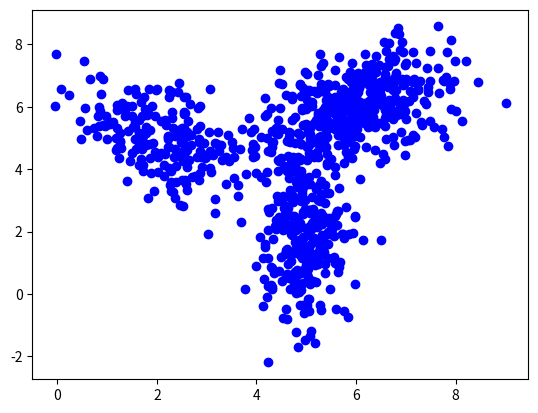

Generate this figure with matplotlib: (Note: this script raises an exception after producing the figure.)
import matplotlib.pyplot as plt
import numpy as np
import scipy.stats as st

mean = np.array([[2, 5], [5, 2], [6, 6]])
cov = np.array([
    [[1, -0.5],
     [-0.5, 1]],
    [[0.2, 0],
     [0, 2]],
    [[1, 0.5],
     [0.5, 1]]
])


#第一部分生成数据
class DATA:
    def __init__(self, mean, cov, n):
        self.mean = mean
        self.cov = cov
        self.n = n

    def GenData(self):
        dist1 = np.random.multivariate_normal(self.mean[0], self.cov[0], self.n[0])
        dist2 = np.random.multivariate_normal(self.mean[1], self.cov[1], self.n[1])
        dist3 = np.random.multivariate_normal(self.mean[2], self.cov[2], self.n[2])
        data = []
        plt.plot(dist1.transpose()[0], dist1.transpose()[1], 'bo')
        plt.plot(dist2.transpose()[0], dist2.transpose()[1], 'bo')
        plt.plot(dist3.transpose()[0], dist3.transpose()[1], 'bo')
        plt.show()
        num = len(dist1) + len(dist2) + len(dist3)
        for i in dist1:
            data.append(str(i[0]) + ' ' + str(i[1]) + '\n')
        for i in dist2:
            data.append(str(i[0]) + ' ' + str(i[1]) + '\n')
        for i in dist3:
            data.append(str(i[0]) + ' ' + str(i[1]) + '\n')
        np.random.shuffle(data)
        fw = open('data.data', 'w')
        fw.write(str(num) + '\n')
        for i in data:
            fw.write(i)
        fw.close()
        return dist1, dist2, dist3

    def InputData(self):
        fr = open('data.data', 'r')
        lines_num = int(fr.readline())
        x = np.empty((lines_num, 2))
        t = np.empty((lines_num, 1))
        for i in range(lines_num):
            (x[i][0], x[i][1]) = fr.readline().split()
        fr.close()
        return lines_num, x


#第二部分高斯模型
class GMM:
    def __init__(self, dim, k, iteration):
        self.dim = dim
        self.k = k
        self.iteration = iteration
        self.pi = np.empty((k, 1))
        self.mu = np.empty((k, dim))
        self.sigma = np.empty((self.k, dim, dim))
        self.gamma = None

    #第一种初始化方法
    def initmethod1(self, n, x):
        self.pi = np.ones(self.k, dtype=np.float) / self.k         #各类的先验概率
        self.mu = np.array([x[np.random.randint(0, len(x))] for i in range(self.k)], dtype=np.float)
        self.sigma = np.full((self.k, self.dim, self.dim), np.identity(self.dim), dtype=np.float)

    #第二种初始化方法:kmeans++
    def initmethod2(self, n, x):
        #随机选取第一个聚类中心
        self.mu[0] = x[np.random.randint(0, len(x))]
        p = np.empty(n)
        for q in range(1, self.k, 1):
            for i in range(n):
                d = np.array([np.linalg.norm(x[i] - self.mu[j]) for j in range(q)])
                p[i] = d[np.argmin(d)]
            p_sum = np.sum(p)
            #轮盘法依次选择k-1个聚类中心
            select = np.random.rand()
            for i in range(n):
                select = select - p[i]/p_sum
                if select < 0:
                    self.mu[q] = x[i]

        pi = np.zeros((self.k, 1))
        mu = np.zeros((self.k, self.dim))
        sigma = np.zeros((self.k, self.dim, self.dim))
        t = np.empty(n, dtype=int)
        while(True):
            for i in range(n):
                d = np.array([np.linalg.norm(x[i]-self.mu[p]) for p in range(self.k)])
                t[i] = np.argmin(d)        #找到最近的聚类中心
                pi[t[i]] += 1
                mu[t[i]] += x[i]
            for i in range(self.k):
                if pi[i] == 0:
                    mu[i] = self.mu[i]
                else:
                    mu[i] = mu[i]/pi[i]
            if((mu==self.mu).all()):       #收敛条件
                break
            else:
                self.mu = mu
                self.pi = pi/n
            pi = np.zeros((self.k, 1))
            mu = np.zeros((self.k, self.dim))
        #根据初始分类计算sigma
        for i in range(n):
            sigma[t[i]] += np.dot((x[i] - self.mu[t[i]])[:, None], (x[i] - self.mu[t[i]])[None, :])
        for i in range(self.k):
            self.sigma[i] = sigma[i]/pi[i]
            if np.linalg.det(self.sigma[i]) == 0:
                self.sigma[i] = np.identity(self.dim)

    #计算gamma
    def Gamma(self, n, x):
        p_x_n = np.zeros(self.k)
        gamma = np.empty((n, self.k))
        for j in range(n):
            for m in range(self.k):
                p_x_n[m] = self.pi[m] * st.multivariate_normal.pdf(x[j], mean=self.mu[m], cov=self.sigma[m])
            for m in range(self.k):
                gamma[j][m] = p_x_n[m] / np.sum(p_x_n)
        return gamma

    #训练获得参数
    def train(self, n, x, method):     #method标识初始化方法
        if method == 1:
            self.initmethod1(n, x)
        else:
            self.initmethod2(n, x)
        for i in range(self.iteration):     #迭代iteration次
            self.gamma = self.Gamma(n, x)
            N = np.sum(self.gamma, axis=0)
            #计算pi和mu
            self.pi = N / n
            self.mu = np.array([1 / N[p] * np.sum(x * self.gamma[:, p].reshape((n, 1)), axis=0) for p in range(self.k)])
            #计算sigma
            for m in range(self.k):
                sum_sigma = np.zeros((self.k, self.dim, self.dim))
                for j in range(n):
                    sum_sigma[m] += self.gamma[j][m]*np.dot((x[j] - self.mu[m])[:, None], (x[j] - self.mu[m])[None, :])
                self.sigma[m] = sum_sigma[m]/N[m]
        return self.gamma

    #对数据集分类返回标记数组
    def classify(self, n, x):
        t = np.empty(n)
        for j in range(n):
            t[j] = np.argmax(self.gamma[j])
        return t


if __name__ == '__main__':
    n = np.array([200, 300, 400])
    data = DATA(mean, cov, n)
    dist1, dist2, dist3 = data.GenData()
    n, x = data.InputData()
    gmm = GMM(2, 3, 100)
    gmm.train(n, x, 1)
    t = gmm.classify(n, x)
    out1 = dist1.transpose()
    out2 = dist2.transpose()
    out3 = dist3.transpose()
    plt.subplot(121)
    plt.plot(out1[0], out1[1], 'yo')
    plt.plot(out2[0], out2[1], 'bo')
    plt.plot(out3[0], out3[1], 'ro')
    plt.subplot(122)
    for i in range(n):
        if t[i] == 0:
            plt.plot(x[i][0], x[i][1], 'go')
        elif t[i] == 1:
            plt.plot(x[i][0], x[i][1], 'co')
        elif t[i] == 2:
            plt.plot(x[i][0], x[i][1], 'mo')
        else:
            plt.plot(x[i][0], x[i][1], 'ko')
    plt.show()
